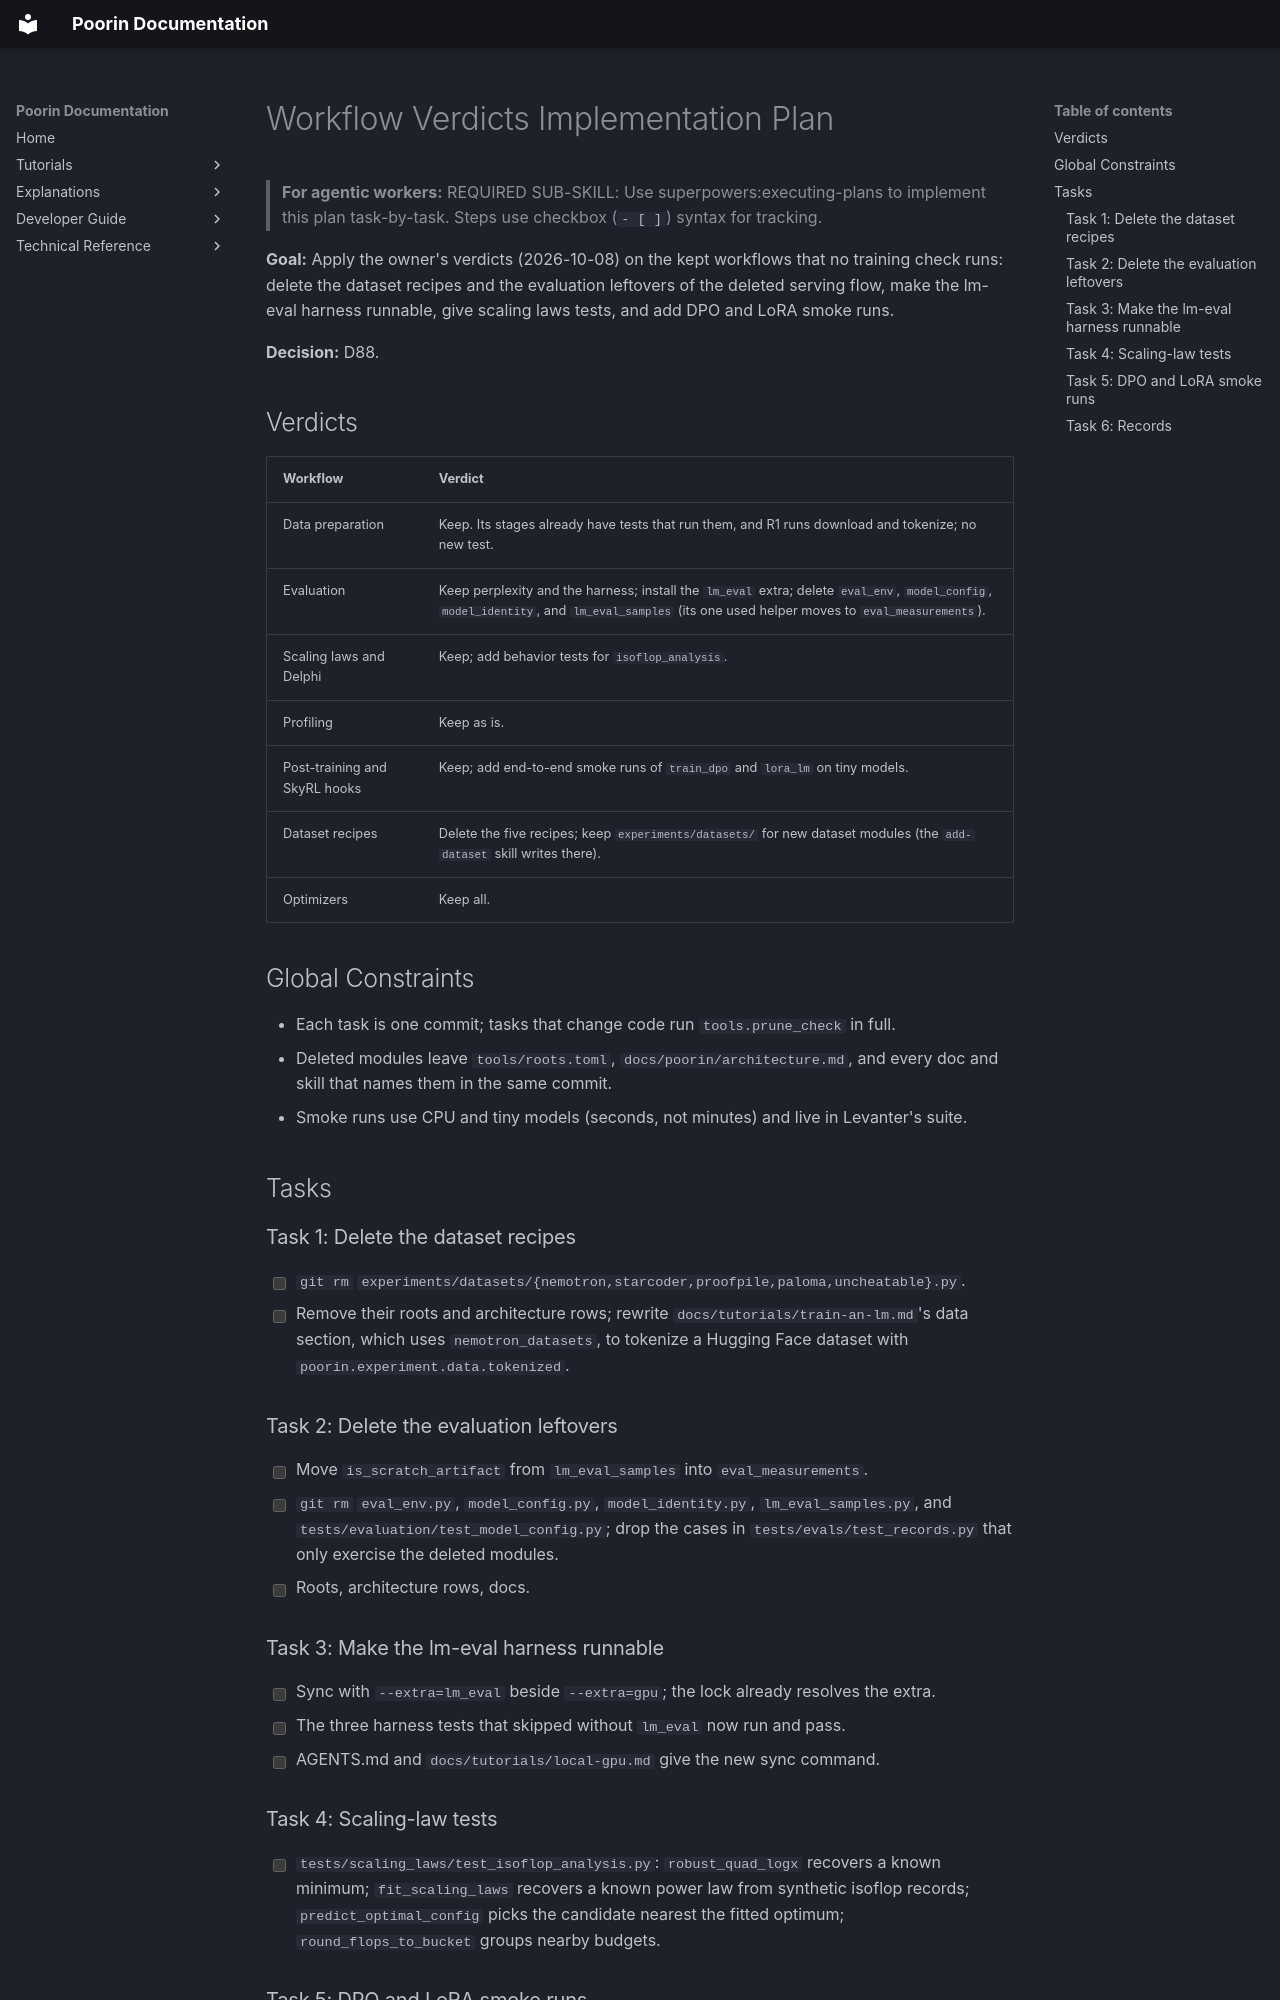

repository: jasgcode/Poorin · page: poorin/plans/2026-10-08-workflow-verdicts/index.html · generator: mkdocs

# Workflow Verdicts Implementation Plan

> **For agentic workers:** REQUIRED SUB-SKILL: Use superpowers:executing-plans to implement this
> plan task-by-task. Steps use checkbox (`- [ ]`) syntax for tracking.

**Goal:** Apply the owner's verdicts (2026-10-08) on the kept workflows that no training check runs:
delete the dataset recipes and the evaluation leftovers of the deleted serving flow, make the
lm-eval harness runnable, give scaling laws tests, and add DPO and LoRA smoke runs.

**Decision:** D88.

## Verdicts

| Workflow | Verdict |
|---|---|
| Data preparation | Keep. Its stages already have tests that run them, and R1 runs download and tokenize; no new test. |
| Evaluation | Keep perplexity and the harness; install the `lm_eval` extra; delete `eval_env`, `model_config`, `model_identity`, and `lm_eval_samples` (its one used helper moves to `eval_measurements`). |
| Scaling laws and Delphi | Keep; add behavior tests for `isoflop_analysis`. |
| Profiling | Keep as is. |
| Post-training and SkyRL hooks | Keep; add end-to-end smoke runs of `train_dpo` and `lora_lm` on tiny models. |
| Dataset recipes | Delete the five recipes; keep `experiments/datasets/` for new dataset modules (the `add-dataset` skill writes there). |
| Optimizers | Keep all. |

## Global Constraints

- Each task is one commit; tasks that change code run `tools.prune_check` in full.
- Deleted modules leave `tools/roots.toml`, `docs/poorin/architecture.md`, and every doc and skill
  that names them in the same commit.
- Smoke runs use CPU and tiny models (seconds, not minutes) and live in Levanter's suite.

## Tasks

### Task 1: Delete the dataset recipes
- [ ] `git rm` `experiments/datasets/{nemotron,starcoder,proofpile,paloma,uncheatable}.py`.
- [ ] Remove their roots and architecture rows; rewrite `docs/tutorials/train-an-lm.md`'s data
  section, which uses `nemotron_datasets`, to tokenize a Hugging Face dataset with
  `poorin.experiment.data.tokenized`.

### Task 2: Delete the evaluation leftovers
- [ ] Move `is_scratch_artifact` from `lm_eval_samples` into `eval_measurements`.
- [ ] `git rm` `eval_env.py`, `model_config.py`, `model_identity.py`, `lm_eval_samples.py`, and
  `tests/evaluation/test_model_config.py`; drop the cases in `tests/evals/test_records.py` that
  only exercise the deleted modules.
- [ ] Roots, architecture rows, docs.

### Task 3: Make the lm-eval harness runnable
- [ ] Sync with `--extra=lm_eval` beside `--extra=gpu`; the lock already resolves the extra.
- [ ] The three harness tests that skipped without `lm_eval` now run and pass.
- [ ] AGENTS.md and `docs/tutorials/local-gpu.md` give the new sync command.
